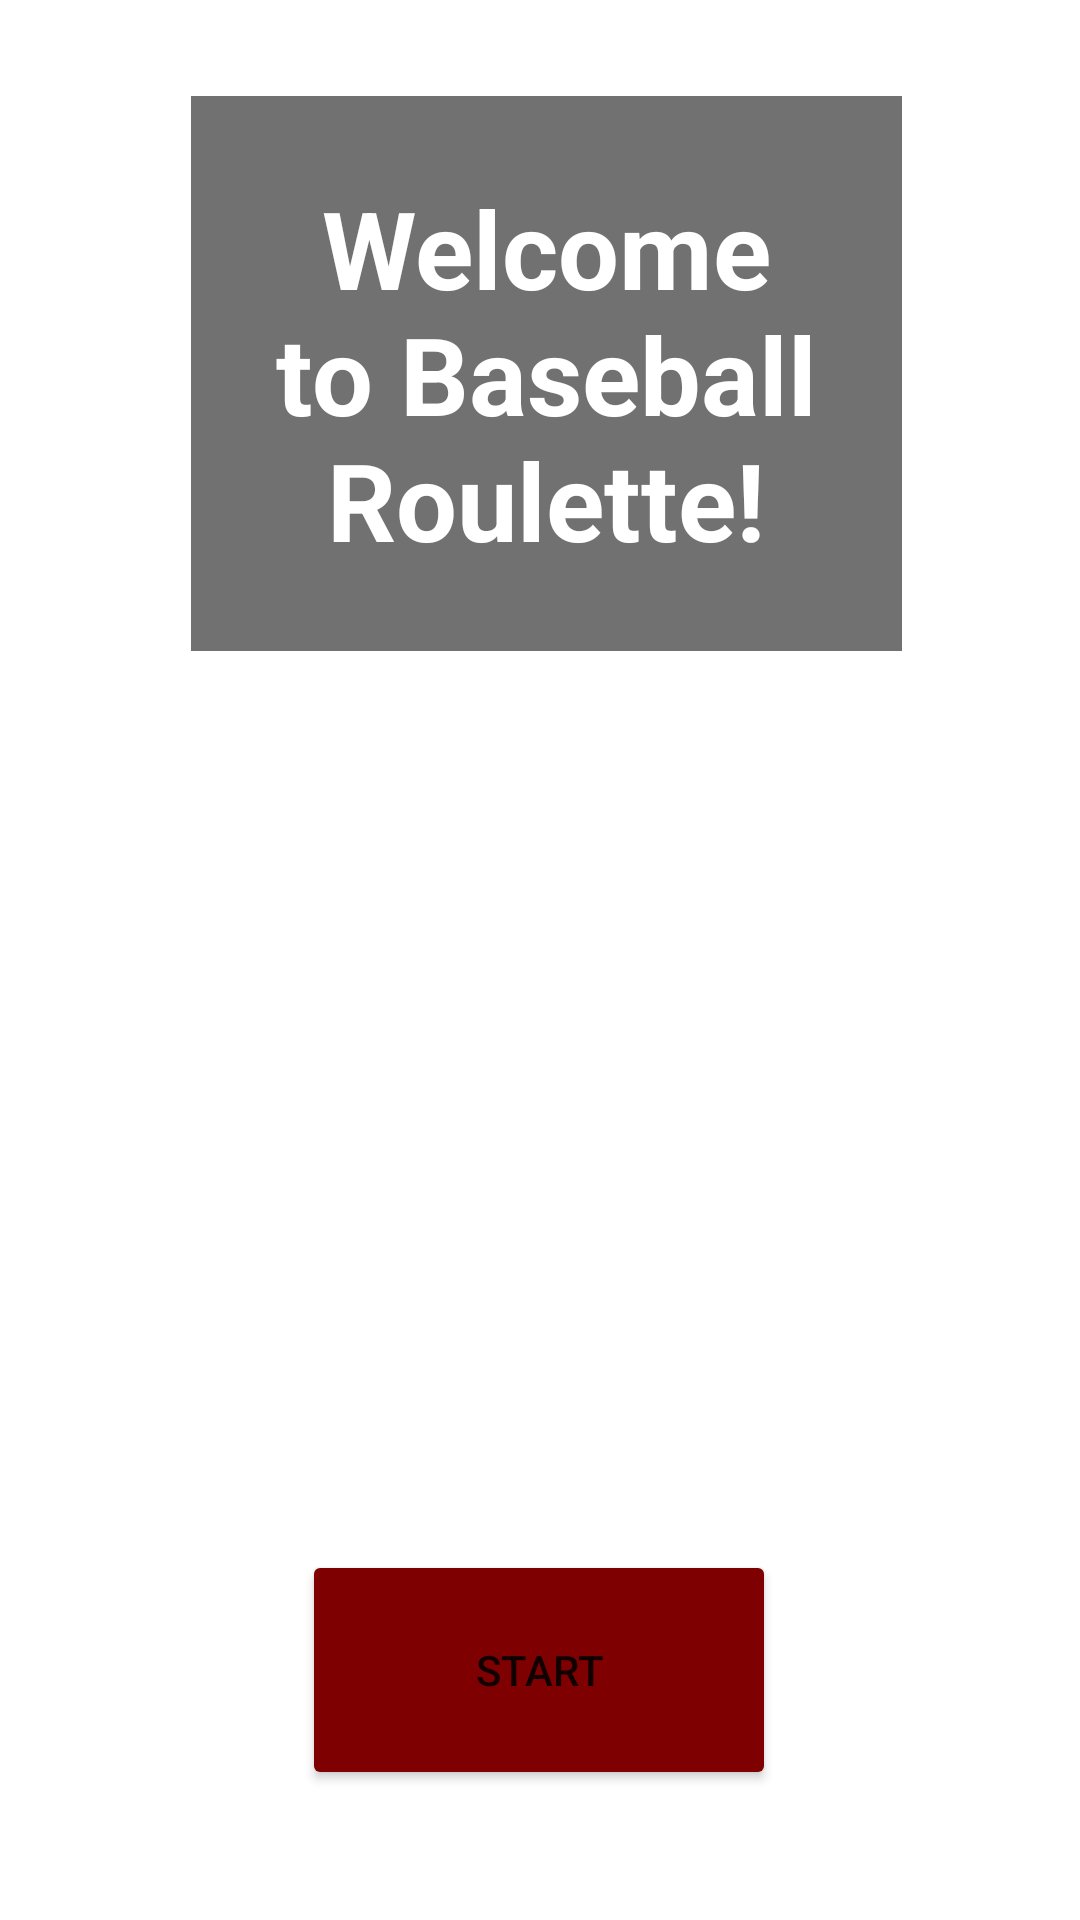

This screen was rendered from an Android layout file. Write that file and the resources it references.
<!-- AndroidManifest.xml: application theme Theme.BaseballRoulette -->
<!-- res/layout/activity_main.xml -->
<?xml version="1.0" encoding="utf-8"?>
<androidx.constraintlayout.widget.ConstraintLayout xmlns:android="http://schemas.android.com/apk/res/android"
    xmlns:app="http://schemas.android.com/apk/res-auto"
    xmlns:tools="http://schemas.android.com/tools"
    android:layout_width="match_parent"
    android:layout_height="match_parent"
    tools:context=".MainActivity">

    <ImageView
        android:id="@+id/imageView3"
        android:layout_width="1527dp"
        android:layout_height="1513dp"
        app:layout_constraintBottom_toBottomOf="parent"
        app:layout_constraintEnd_toEndOf="parent"
        app:layout_constraintHorizontal_bias="0.428"
        app:layout_constraintStart_toStartOf="parent"
        app:layout_constraintTop_toTopOf="parent"
        app:layout_constraintVertical_bias="0.442"
        app:srcCompat="@drawable/background" />

    <Button
        android:id="@+id/startBtn"
        android:layout_width="158dp"
        android:layout_height="80dp"
        android:layout_marginTop="320dp"
        android:layout_marginBottom="551dp"
        android:text="@string/startBtn"
        app:backgroundTint="#7E0000"
        app:layout_constraintBottom_toBottomOf="@+id/imageView3"
        app:layout_constraintEnd_toEndOf="parent"
        app:layout_constraintHorizontal_bias="0.498"
        app:layout_constraintStart_toStartOf="parent"
        app:layout_constraintTop_toBottomOf="@+id/titleTxt" />

    <TextView
        android:id="@+id/titleTxt"
        android:layout_width="237dp"
        android:layout_height="185dp"
        android:layout_marginStart="122dp"
        android:layout_marginLeft="122dp"
        android:layout_marginTop="32dp"
        android:layout_marginEnd="123dp"
        android:layout_marginRight="123dp"
        android:background="#717171"
        android:gravity="center"
        android:text="@string/titleTxt"
        android:textAppearance="@style/TextAppearance.AppCompat.Large"
        android:textColor="#FFFFFF"
        android:textSize="36sp"
        android:textStyle="bold"
        app:layout_constraintEnd_toEndOf="parent"
        app:layout_constraintHorizontal_bias="0.48"
        app:layout_constraintStart_toStartOf="parent"
        app:layout_constraintTop_toTopOf="parent" />

</androidx.constraintlayout.widget.ConstraintLayout>
<!-- resources referenced by this layout -->
<resources>
  <string name="startBtn">Start</string>
  <string name="titleTxt">Welcome to Baseball Roulette!</string>
  <style name="Theme.BaseballRoulette" parent="Theme.MaterialComponents.DayNight.DarkActionBar">
          
          <item name="colorPrimary">@color/purple_500</item>
          <item name="colorPrimaryVariant">@color/purple_700</item>
          <item name="colorOnPrimary">@color/white</item>
          
          <item name="colorSecondary">@color/teal_200</item>
          <item name="colorSecondaryVariant">@color/teal_700</item>
          <item name="colorOnSecondary">@color/black</item>
          
          <item name="android:statusBarColor" tools:targetApi="l">?attr/colorPrimaryVariant</item>
          
      </style>
  <!-- not gathered from this repository: default colours our renderer supplied (Android Studio template values) -->
  <color name="purple_500">#FF6200EE</color>
  <color name="purple_700">#FF3700B3</color>
  <color name="teal_200">#FF03DAC5</color>
  <color name="teal_700">#FF018786</color>
  <color name="black">#FF000000</color>
  <color name="white">#FFFFFFFF</color>
</resources>
